Run: headless pygame with SDL's dummy video driver; simulated clock (each Clock.tick advances the game by its frame time, no real sleeping); random seed 0; keys injected as events and as key.get_pressed() state; mouse plan: one left click at the window centre at the start of phase 2, then a move to the lower-right quarter at the start of phase 3.
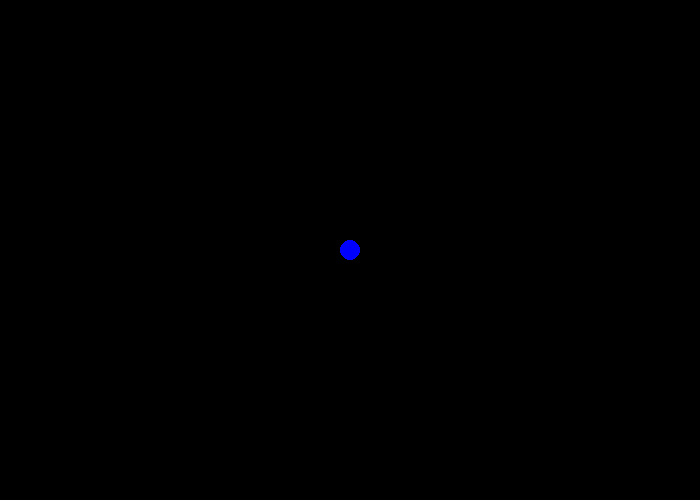
Frame 1 of 4 · flips 1–60 · no input
Frame 2 of 4 · flips 61–180 · clicked the window centre · tapped SPACE, RETURN · held RIGHT (→), D · screen unchanged from frame 1, image omitted
Frame 3 of 4 · flips 181–300 · moved the mouse to the lower-right quarter · held DOWN (↓), S · screen unchanged from frame 2, image omitted
Frame 4 of 4 · flips 301–420 · held LEFT (←), A, UP (↑), W · screen unchanged from frame 3, image omitted

The pygame program that drew these frames:

#!coding: utf-8
from __future__ import print_function, division

import pygame

pygame.init()

taille = [700, 500]
ecran = pygame.display.set_mode(taille)

NOIR = [0, 0, 0]
BLANC = [255, 255, 255]
ROUGE = [255, 0, 0]
VERT = [0, 255, 0]
BLEU = [0, 0, 255]

# DÉBUT

clock = pygame.time.Clock()

Xplayer = 350
Yplayer = 250
Sizeplayer = 10

fini = 0
while fini == 0:
    for event in pygame.event.get():
        if event.type == pygame.QUIT:
            fini = 1

    # TICK

    pressed = pygame.key.get_pressed()  # liste contenant l'état des touches du clavier

    # à chaque tick...
    # si Gauche est enfoncée
    if pressed[276]:
        Xplayer -= 5
        if Xplayer < Sizeplayer:
            Xplayer = Sizeplayer
    if pressed[275]:
        Xplayer += 5
        if Xplayer > 700 - Sizeplayer:
            Xplayer = 700 - Sizeplayer
    if pressed[274]:
        Yplayer += 5
        if Yplayer > 500 - Sizeplayer:
            Yplayer = 500 - Sizeplayer
    if pressed[273]:
        Yplayer -=5
        if Yplayer < Sizeplayer:
            Yplayer = Sizeplayer

    buttons = pygame.mouse.get_pressed()  # liste contenant l'état des touches de la souris : gauche/milieu/droit

    if buttons[0]:  # si le bouton de gauche de la souris est enfoncé
        position_souris = pygame.mouse.get_pos()  # liste de taille 2 avec x,y
        Xplayer = position_souris[0]
        if Xplayer < Sizeplayer:
            Xplayer = Sizeplayer
        if Xplayer > 700 - Sizeplayer:
            Xplayer = 700 - Sizeplayer
        Yplayer = position_souris[1]
    if Yplayer < Sizeplayer:
        Yplayer = Sizeplayer
    if Yplayer > 500 - Sizeplayer:
        Yplayer = 500 - Sizeplayer

    # DESSIN
    ecran.fill(NOIR)

    pygame.draw.circle(ecran, BLEU, [Xplayer, Yplayer], Sizeplayer)

    pygame.display.flip()

    clock.tick(60)

pygame.quit()
